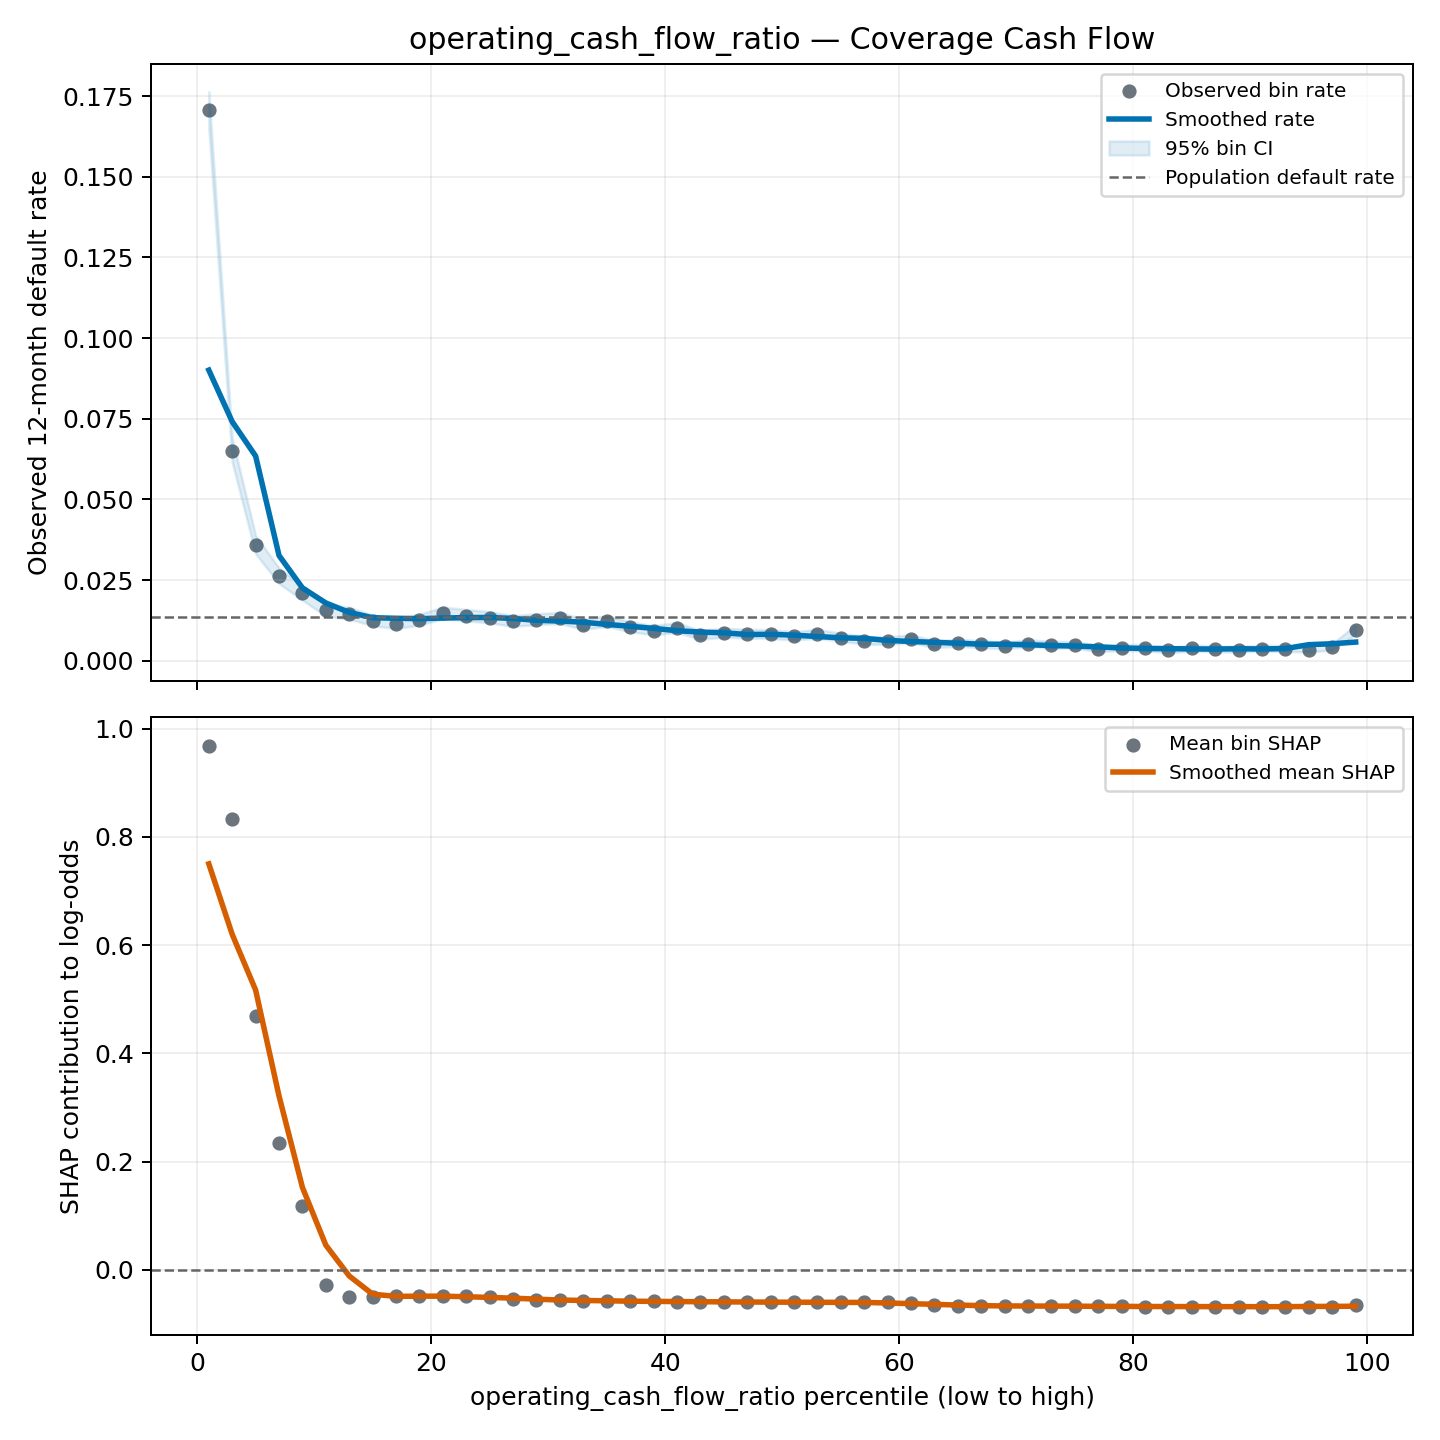

Data behind this chart, as committed beside it:
group, feature, curve_type, bin, n_obs, n_defaults, observed_default_rate, feature_value_min, feature_value_median, feature_value_max, shap_sample_rows, mean_shap, default_rate_ci_lower, default_rate_ci_upper, shrunk_default_rate, percentile_start, percentile_end, percentile_midpoint, smoothed_default_rate, smoothed_mean_shap
coverage_cash_flow, operating_cash_flow_ratio, quantile, 0, 16701, 2849, 0.1706, -73.98, -0.1908, -0.1075, 1964, 0.9687, 0.165, 0.1764, 0.1697, 0.0, 2, 1, 0.09006, 0.7501
coverage_cash_flow, operating_cash_flow_ratio, quantile, 1, 16700, 1087, 0.06509, -0.1075, -0.07331, -0.05449, 1878, 0.8334, 0.06145, 0.06893, 0.06478, 2, 4, 3, 0.07408, 0.6198
coverage_cash_flow, operating_cash_flow_ratio, quantile, 2, 16700, 599, 0.03587, -0.05449, -0.04221, -0.0336, 2079, 0.4685, 0.03315, 0.0388, 0.03574, 4, 6, 5, 0.06342, 0.517
coverage_cash_flow, operating_cash_flow_ratio, quantile, 3, 16701, 438, 0.02623, -0.03359, -0.02729, -0.02238, 2004, 0.2349, 0.02391, 0.02876, 0.02615, 6, 8, 7, 0.0326, 0.3213
coverage_cash_flow, operating_cash_flow_ratio, quantile, 4, 16700, 348, 0.02084, -0.02237, -0.01833, -0.01504, 2038, 0.1172, 0.01878, 0.02312, 0.0208, 8, 10, 9, 0.02257, 0.1523
coverage_cash_flow, operating_cash_flow_ratio, quantile, 5, 16700, 260, 0.01557, -0.01504, -0.01233, -0.01014, 1944, -0.02781, 0.0138, 0.01756, 0.01556, 10, 12, 11, 0.0179, 0.04562
coverage_cash_flow, operating_cash_flow_ratio, quantile, 6, 16701, 244, 0.01461, -0.01014, -0.008337, -0.006874, 1986, -0.04958, 0.0129, 0.01654, 0.0146, 12, 14, 13, 0.01496, -0.01131
coverage_cash_flow, operating_cash_flow_ratio, quantile, 7, 16700, 207, 0.0124, -0.006873, -0.005621, -0.004521, 2030, -0.04957, 0.01083, 0.01419, 0.0124, 14, 16, 15, 0.01333, -0.04498
coverage_cash_flow, operating_cash_flow_ratio, quantile, 8, 16700, 191, 0.01144, -0.004521, -0.003558, -0.002708, 2008, -0.04918, 0.009933, 0.01317, 0.01145, 16, 18, 17, 0.01315, -0.04896
coverage_cash_flow, operating_cash_flow_ratio, quantile, 9, 16701, 211, 0.01263, -0.002708, -0.001922, -0.001186, 2001, -0.04823, 0.01105, 0.01444, 0.01264, 18, 20, 19, 0.01303, -0.04862
coverage_cash_flow, operating_cash_flow_ratio, quantile, 10, 16700, 245, 0.01467, -0.001186, -0.0005111, 8.70010309622169e-06, 1988, -0.04824, 0.01296, 0.01661, 0.01466, 20, 22, 21, 0.01322, -0.04861
coverage_cash_flow, operating_cash_flow_ratio, quantile, 11, 16700, 234, 0.01401, 8.743965378011911e-06, 0.0005196, 0.001146, 1979, -0.04786, 0.01234, 0.01591, 0.01401, 22, 24, 23, 0.01338, -0.04963
coverage_cash_flow, operating_cash_flow_ratio, quantile, 12, 16700, 223, 0.01335, 0.001146, 0.001858, 0.002609, 2061, -0.04949, 0.01172, 0.01521, 0.01335, 24, 26, 25.0, 0.0134, -0.05093
coverage_cash_flow, operating_cash_flow_ratio, quantile, 13, 16701, 204, 0.01221, 0.002609, 0.003389, 0.004187, 1974, -0.05436, 0.01066, 0.014, 0.01222, 26, 28, 27, 0.01309, -0.0523
coverage_cash_flow, operating_cash_flow_ratio, quantile, 14, 16700, 213, 0.01275, 0.004187, 0.004993, 0.005802, 1948, -0.05484, 0.01116, 0.01457, 0.01276, 28, 30, 29, 0.01253, -0.05413
coverage_cash_flow, operating_cash_flow_ratio, quantile, 15, 16700, 219, 0.01311, 0.005802, 0.006606, 0.007387, 1988, -0.05508, 0.0115, 0.01495, 0.01312, 30, 32, 31, 0.01229, -0.0558
coverage_cash_flow, operating_cash_flow_ratio, quantile, 16, 16701, 187, 0.0112, 0.007387, 0.008195, 0.008989, 1990, -0.05708, 0.00971, 0.01291, 0.01121, 32, 34, 33, 0.01194, -0.05648
coverage_cash_flow, operating_cash_flow_ratio, quantile, 17, 16700, 203, 0.01216, 0.008989, 0.009781, 0.01057, 1975, -0.05762, 0.0106, 0.01393, 0.01216, 34, 36, 35, 0.01126, -0.05717
coverage_cash_flow, operating_cash_flow_ratio, quantile, 18, 16700, 174, 0.01042, 0.01057, 0.01135, 0.01215, 2035, -0.05774, 0.008988, 0.01208, 0.01044, 36, 38, 37, 0.01068, -0.05788
coverage_cash_flow, operating_cash_flow_ratio, quantile, 19, 16701, 156, 0.009341, 0.01215, 0.01296, 0.01377, 2051, -0.05829, 0.00799, 0.01092, 0.009366, 38, 40, 39, 0.01002, -0.05824
coverage_cash_flow, operating_cash_flow_ratio, quantile, 20, 16700, 170, 0.01018, 0.01377, 0.01458, 0.01538, 2001, -0.05866, 0.008766, 0.01182, 0.0102, 40, 42, 41, 0.009307, -0.05855
coverage_cash_flow, operating_cash_flow_ratio, quantile, 21, 16700, 132, 0.007904, 0.01538, 0.0162, 0.01702, 1987, -0.05888, 0.00667, 0.009365, 0.007938, 42, 44, 43, 0.008878, -0.05889
coverage_cash_flow, operating_cash_flow_ratio, quantile, 22, 16700, 143, 0.008563, 0.01702, 0.01783, 0.01868, 2007, -0.05921, 0.007274, 0.01008, 0.008593, 44, 46, 45, 0.00864, -0.05914
coverage_cash_flow, operating_cash_flow_ratio, quantile, 23, 16701, 138, 0.008263, 0.01868, 0.01952, 0.02038, 1952, -0.05942, 0.006999, 0.009753, 0.008295, 46, 48, 47, 0.008128, -0.05939
coverage_cash_flow, operating_cash_flow_ratio, quantile, 24, 16700, 136, 0.008144, 0.02038, 0.02124, 0.02212, 1977, -0.05954, 0.006889, 0.009624, 0.008176, 48, 50.0, 49, 0.008188, -0.05961
coverage_cash_flow, operating_cash_flow_ratio, quantile, 25, 16700, 127, 0.007605, 0.02212, 0.02301, 0.02389, 2008, -0.05989, 0.006396, 0.00904, 0.00764, 50.0, 52, 51, 0.007914, -0.05976
coverage_cash_flow, operating_cash_flow_ratio, quantile, 26, 16701, 137, 0.008203, 0.02389, 0.0248, 0.02574, 1986, -0.06, 0.006944, 0.009689, 0.008235, 52, 54, 53, 0.007509, -0.0599
coverage_cash_flow, operating_cash_flow_ratio, quantile, 27, 16700, 120, 0.007186, 0.02574, 0.02667, 0.02762, 1967, -0.05994, 0.006013, 0.008585, 0.007224, 54, 56, 55, 0.007104, -0.06003
coverage_cash_flow, operating_cash_flow_ratio, quantile, 28, 16700, 104, 0.006228, 0.02762, 0.02862, 0.02963, 2061, -0.06013, 0.005143, 0.00754, 0.006271, 56, 58, 57, 0.006926, -0.06024
coverage_cash_flow, operating_cash_flow_ratio, quantile, 29, 16701, 102, 0.006107, 0.02963, 0.03067, 0.03174, 2018, -0.06019, 0.005034, 0.007408, 0.006152, 58, 60, 59, 0.006295, -0.06115
coverage_cash_flow, operating_cash_flow_ratio, quantile, 30, 16700, 112, 0.006707, 0.03174, 0.03284, 0.03396, 1959, -0.06095, 0.005577, 0.008063, 0.006747, 60, 62, 61, 0.00595, -0.06245
coverage_cash_flow, operating_cash_flow_ratio, quantile, 31, 16700, 84, 0.00503, 0.03396, 0.03512, 0.03631, 1914, -0.06469, 0.004065, 0.006223, 0.005081, 62, 64, 63, 0.005712, -0.0637
coverage_cash_flow, operating_cash_flow_ratio, quantile, 32, 16700, 91, 0.005449, 0.03631, 0.03753, 0.0388, 2095, -0.06627, 0.004441, 0.006685, 0.005497, 64, 66, 65, 0.005414, -0.06502
coverage_cash_flow, operating_cash_flow_ratio, quantile, 33, 16701, 84, 0.00503, 0.0388, 0.04014, 0.04148, 1939, -0.06637, 0.004065, 0.006222, 0.005081, 66, 68, 67, 0.005128, -0.06616
coverage_cash_flow, operating_cash_flow_ratio, quantile, 34, 16700, 77, 0.004611, 0.04148, 0.04291, 0.0444, 2043, -0.06669, 0.003691, 0.005758, 0.004664, 68, 70, 69, 0.005093, -0.06662
coverage_cash_flow, operating_cash_flow_ratio, quantile, 35, 16700, 88, 0.005269, 0.0444, 0.04596, 0.04758, 1957, -0.06673, 0.004279, 0.006487, 0.005319, 70, 72, 71, 0.004962, -0.0668
coverage_cash_flow, operating_cash_flow_ratio, quantile, 36, 16701, 81, 0.00485, 0.04758, 0.04927, 0.05105, 2017, -0.06707, 0.003904, 0.006024, 0.004902, 72, 74, 73, 0.004688, -0.06696
coverage_cash_flow, operating_cash_flow_ratio, quantile, 37, 16700, 80, 0.00479, 0.05105, 0.05291, 0.05488, 2041, -0.06714, 0.003851, 0.005958, 0.004843, 74, 76, 75.0, 0.004557, -0.06713
coverage_cash_flow, operating_cash_flow_ratio, quantile, 38, 16700, 61, 0.003653, 0.05488, 0.05694, 0.05912, 2009, -0.06718, 0.002845, 0.004689, 0.003712, 76, 78, 77, 0.004295, -0.06734
coverage_cash_flow, operating_cash_flow_ratio, quantile, 39, 16701, 66, 0.003952, 0.05912, 0.06143, 0.06385, 1933, -0.06754, 0.003108, 0.005024, 0.004009, 78, 80, 79, 0.003962, -0.06752
coverage_cash_flow, operating_cash_flow_ratio, quantile, 40, 16700, 66, 0.003952, 0.06385, 0.06649, 0.06924, 1972, -0.0678, 0.003108, 0.005024, 0.004009, 80, 82, 81, 0.003771, -0.06765
coverage_cash_flow, operating_cash_flow_ratio, quantile, 41, 16700, 53, 0.003174, 0.06924, 0.07225, 0.07542, 2031, -0.06797, 0.002427, 0.004149, 0.003236, 82, 84, 83, 0.003747, -0.0678
coverage_cash_flow, operating_cash_flow_ratio, quantile, 42, 16700, 64, 0.003832, 0.07542, 0.07895, 0.08283, 1981, -0.06776, 0.003003, 0.00489, 0.00389, 84, 86, 85, 0.003652, -0.06787
coverage_cash_flow, operating_cash_flow_ratio, quantile, 43, 16701, 59, 0.003533, 0.08283, 0.08703, 0.09155, 2012, -0.06791, 0.00274, 0.004554, 0.003592, 86, 88, 87, 0.003616, -0.06795
coverage_cash_flow, operating_cash_flow_ratio, quantile, 44, 16700, 58, 0.003473, 0.09155, 0.09655, 0.1022, 2101, -0.06789, 0.002688, 0.004487, 0.003533, 88, 90, 89, 0.003712, -0.06797
coverage_cash_flow, operating_cash_flow_ratio, quantile, 45, 16700, 63, 0.003772, 0.1022, 0.1083, 0.1155, 2050, -0.06818, 0.00295, 0.004823, 0.003831, 90, 92, 91, 0.00364, -0.06806
coverage_cash_flow, operating_cash_flow_ratio, quantile, 46, 16701, 61, 0.003652, 0.1156, 0.1239, 0.1338, 2056, -0.06808, 0.002845, 0.004689, 0.003712, 92, 94, 93, 0.003771, -0.06803
coverage_cash_flow, operating_cash_flow_ratio, quantile, 47, 16700, 58, 0.003473, 0.1338, 0.1459, 0.1613, 2066, -0.06822, 0.002688, 0.004487, 0.003533, 94, 96, 95, 0.004974, -0.06759
coverage_cash_flow, operating_cash_flow_ratio, quantile, 48, 16700, 70, 0.004192, 0.1613, 0.182, 0.2142, 1985, -0.06775, 0.003319, 0.005292, 0.004247, 96, 98, 97, 0.005259, -0.06744
coverage_cash_flow, operating_cash_flow_ratio, quantile, 49, 16701, 159, 0.00952, 0.2142, 0.2792, 489.3, 1954, -0.06565, 0.008156, 0.01111, 0.009545, 98, 100.0, 99, 0.005775, -0.06723
